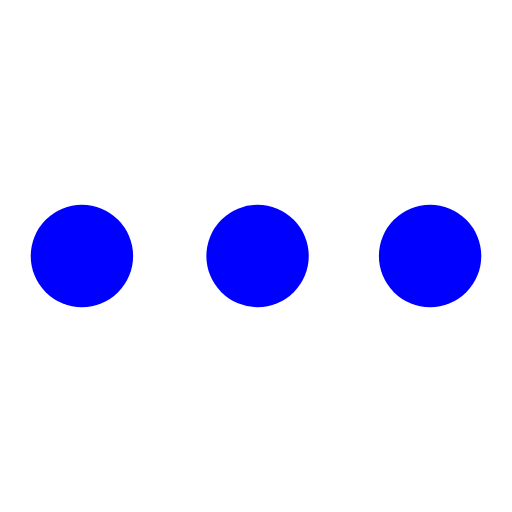
t = 0.00 s
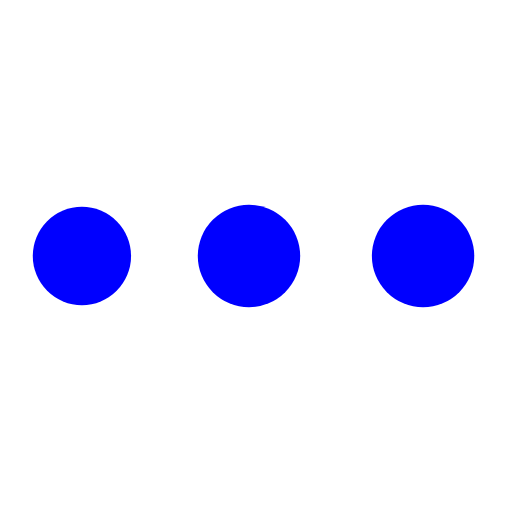
t = 0.32 s
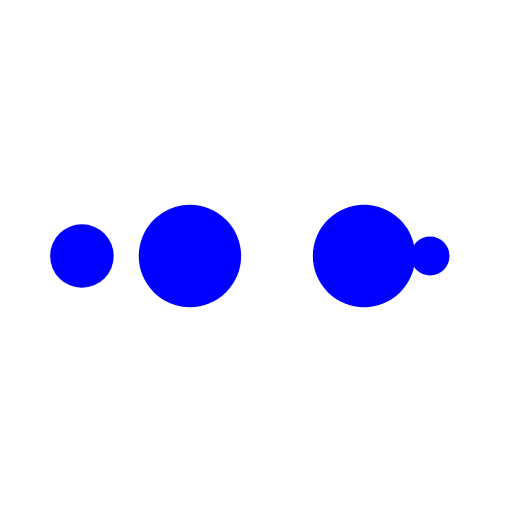
t = 0.54 s
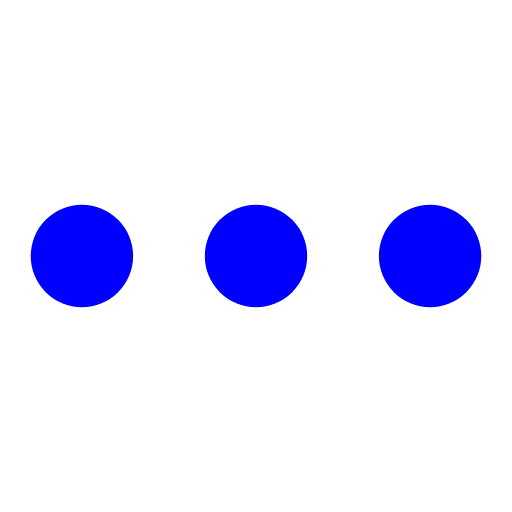
t = 0.86 s
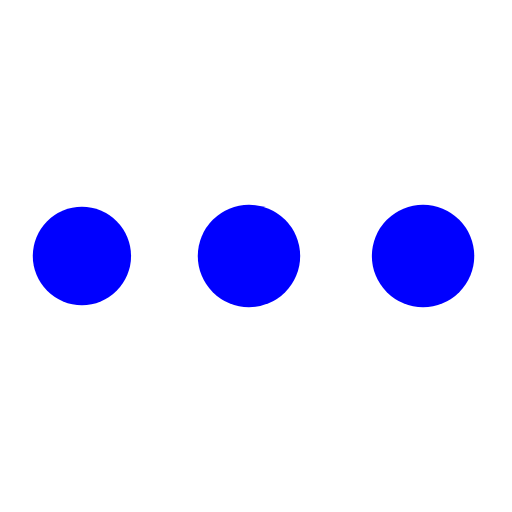
t = 1.19 s
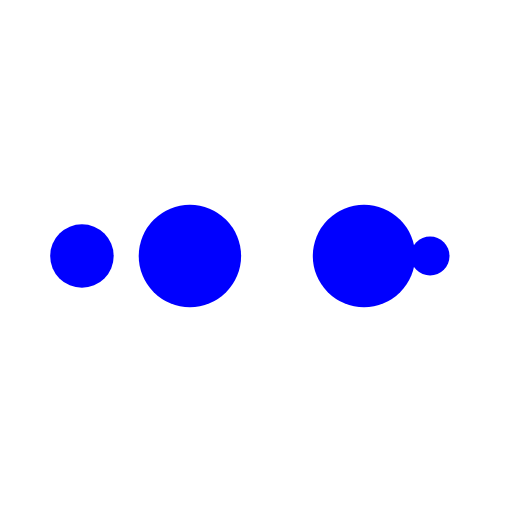
t = 1.40 s

The animated SVG that drew these frames (rendered in a browser with its animation timeline set to each time). Animation: 10 SMIL elements (animate=10); one cycle of 1.72 s, repeats indefinitely.

<?xml version="1.0" encoding="utf-8"?>
<svg xmlns="http://www.w3.org/2000/svg" xmlns:xlink="http://www.w3.org/1999/xlink" style="margin: auto; background: rgba(255, 255, 255, 0); display: block; shape-rendering: auto;" width="200px" height="200px" viewBox="0 0 100 100" preserveAspectRatio="xMidYMid">
<circle cx="84" cy="50" r="10" fill="#00f">
    <animate attributeName="r" repeatCount="indefinite" dur="0.43103448275862066s" calcMode="spline" keyTimes="0;1" values="10;0" keySplines="0 0.5 0.5 1" begin="0s"></animate>
    <animate attributeName="fill" repeatCount="indefinite" dur="1.7241379310344827s" calcMode="discrete" keyTimes="0;0.25;0.5;0.75;1" values="#00f;#00f;#00f;#00f;#00f" begin="0s"></animate>
</circle><circle cx="16" cy="50" r="10" fill="#00f">
  <animate attributeName="r" repeatCount="indefinite" dur="1.7241379310344827s" calcMode="spline" keyTimes="0;0.25;0.5;0.75;1" values="0;0;10;10;10" keySplines="0 0.5 0.5 1;0 0.5 0.5 1;0 0.5 0.5 1;0 0.5 0.5 1" begin="0s"></animate>
  <animate attributeName="cx" repeatCount="indefinite" dur="1.7241379310344827s" calcMode="spline" keyTimes="0;0.25;0.5;0.75;1" values="16;16;16;50;84" keySplines="0 0.5 0.5 1;0 0.5 0.5 1;0 0.5 0.5 1;0 0.5 0.5 1" begin="0s"></animate>
</circle><circle cx="50" cy="50" r="10" fill="#00f">
  <animate attributeName="r" repeatCount="indefinite" dur="1.7241379310344827s" calcMode="spline" keyTimes="0;0.25;0.5;0.75;1" values="0;0;10;10;10" keySplines="0 0.5 0.5 1;0 0.5 0.5 1;0 0.5 0.5 1;0 0.5 0.5 1" begin="-0.43103448275862066s"></animate>
  <animate attributeName="cx" repeatCount="indefinite" dur="1.7241379310344827s" calcMode="spline" keyTimes="0;0.25;0.5;0.75;1" values="16;16;16;50;84" keySplines="0 0.5 0.5 1;0 0.5 0.5 1;0 0.5 0.5 1;0 0.5 0.5 1" begin="-0.43103448275862066s"></animate>
</circle><circle cx="84" cy="50" r="10" fill="#00f">
  <animate attributeName="r" repeatCount="indefinite" dur="1.7241379310344827s" calcMode="spline" keyTimes="0;0.25;0.5;0.75;1" values="0;0;10;10;10" keySplines="0 0.5 0.5 1;0 0.5 0.5 1;0 0.5 0.5 1;0 0.5 0.5 1" begin="-0.8620689655172413s"></animate>
  <animate attributeName="cx" repeatCount="indefinite" dur="1.7241379310344827s" calcMode="spline" keyTimes="0;0.25;0.5;0.75;1" values="16;16;16;50;84" keySplines="0 0.5 0.5 1;0 0.5 0.5 1;0 0.5 0.5 1;0 0.5 0.5 1" begin="-0.8620689655172413s"></animate>
</circle><circle cx="16" cy="50" r="10" fill="#00f">
  <animate attributeName="r" repeatCount="indefinite" dur="1.7241379310344827s" calcMode="spline" keyTimes="0;0.25;0.5;0.75;1" values="0;0;10;10;10" keySplines="0 0.5 0.5 1;0 0.5 0.5 1;0 0.5 0.5 1;0 0.5 0.5 1" begin="-1.2931034482758619s"></animate>
  <animate attributeName="cx" repeatCount="indefinite" dur="1.7241379310344827s" calcMode="spline" keyTimes="0;0.25;0.5;0.75;1" values="16;16;16;50;84" keySplines="0 0.5 0.5 1;0 0.5 0.5 1;0 0.5 0.5 1;0 0.5 0.5 1" begin="-1.2931034482758619s"></animate>
</circle></svg>